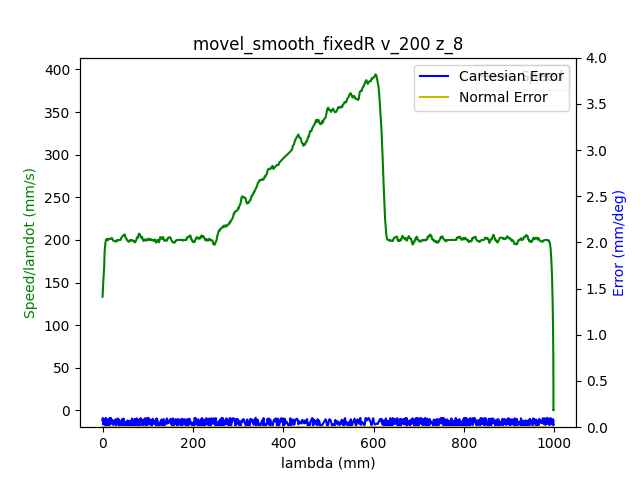

Values plotted in this chart, from the file beside it:
1.680525316130000114e+09, 0.000000000000000000e+00, -4.159486126645406401e-01, -7.693411342791005476e-03, -7.704930515854167827e-02, -1.667243221260103214e-01, -1.152702704479654949e+00, 4.568696023067996825e-01
1.680525316134000063e+09, 0.000000000000000000e+00, -4.159486126645406401e-01, -7.693411342791005476e-03, -7.704930515854167827e-02, -1.667243221260103214e-01, -1.152702704479654949e+00, 4.568696023067996825e-01
1.680525316138000011e+09, 0.000000000000000000e+00, -4.159486126645406401e-01, -7.693411342791005476e-03, -7.704930515854167827e-02, -1.667243221260103214e-01, -1.152702704479654949e+00, 4.568696023067996825e-01
1.680525316150000095e+09, 0.000000000000000000e+00, -4.159486126645406401e-01, -7.693411342791005476e-03, -7.704930515854167827e-02, -1.667243221260103214e-01, -1.152702704479654949e+00, 4.568696023067996825e-01
1.680525316154000044e+09, 0.000000000000000000e+00, -4.159486126645406401e-01, -7.693411342791005476e-03, -7.704930515854167827e-02, -1.667243221260103214e-01, -1.152702704479654949e+00, 4.568696023067996825e-01
1.680525316157999992e+09, 0.000000000000000000e+00, -4.159486126645406401e-01, -7.693411342791005476e-03, -7.704930515854167827e-02, -1.667243221260103214e-01, -1.152702704479654949e+00, 4.568696023067996825e-01
1.680525316161999941e+09, 0.000000000000000000e+00, -4.159486126645406401e-01, -7.693411342791005476e-03, -7.704930515854167827e-02, -1.667243221260103214e-01, -1.152702704479654949e+00, 4.568696023067996825e-01
1.680525316165999889e+09, 0.000000000000000000e+00, -4.159486126645406401e-01, -7.693411342791005476e-03, -7.704930515854167827e-02, -1.667243221260103214e-01, -1.152702704479654949e+00, 4.568696023067996825e-01
1.680525316170000076e+09, 0.000000000000000000e+00, -4.159486126645406401e-01, -7.693411342791005476e-03, -7.704930515854167827e-02, -1.667243221260103214e-01, -1.152702704479654949e+00, 4.568696023067996825e-01
1.680525316181999922e+09, 0.000000000000000000e+00, -4.159486126645406401e-01, -7.693411342791005476e-03, -7.704930515854167827e-02, -1.667243221260103214e-01, -1.152702704479654949e+00, 4.568696023067996825e-01
1.680525316197999954e+09, 1.000000000000000000e+00, -4.157409184835532678e-01, -7.693411342791005476e-03, -7.704930515854167827e-02, -1.666388009926626224e-01, -1.152702704479654949e+00, 4.566392188455363765e-01
1.680525316201999903e+09, 1.000000000000000000e+00, -4.157409184835532678e-01, -7.693411342791005476e-03, -7.704930515854167827e-02, -1.666388009926626224e-01, -1.152702704479654949e+00, 4.566392188455363765e-01
1.680525316206000090e+09, 1.000000000000000000e+00, -4.151038733065753328e-01, -7.693411342791005476e-03, -7.704930515854167827e-02, -1.663822375926194141e-01, -1.152702704479654949e+00, 4.559498137909986371e-01
1.680525316210000038e+09, 1.000000000000000000e+00, -4.151038733065753328e-01, -7.693411342791005476e-03, -7.704930515854167827e-02, -1.663822375926194141e-01, -1.152702704479654949e+00, 4.559498137909986371e-01
1.680525316213999987e+09, 1.000000000000000000e+00, -4.140496944383707523e-01, -7.693411342791005476e-03, -7.704930515854167827e-02, -1.659563772551328198e-01, -1.152702704479654949e+00, 4.547978964846823846e-01
1.680525316217999935e+09, 1.000000000000000000e+00, -4.140496944383707523e-01, -7.693411342791005476e-03, -7.704930515854167827e-02, -1.659563772551328198e-01, -1.152702704479654949e+00, 4.547978964846823846e-01
1.680525316221999884e+09, 1.000000000000000000e+00, -4.126831016340591907e-01, -7.693411342791005476e-03, -7.704930515854167827e-02, -1.654100891992585920e-01, -1.152702704479654949e+00, 4.533004039864712564e-01
1.680525316226000071e+09, 1.000000000000000000e+00, -4.126831016340591907e-01, -7.693411342791005476e-03, -7.704930515854167827e-02, -1.654100891992585920e-01, -1.152702704479654949e+00, 4.533004039864712564e-01
1.680525316230000019e+09, 1.000000000000000000e+00, -4.113165088297476846e-01, -7.693411342791005476e-03, -7.704930515854167827e-02, -1.648638011433843642e-01, -1.152702704479654949e+00, 4.517662595739682097e-01
1.680525316233999968e+09, 1.000000000000000000e+00, -4.113165088297476846e-01, -7.693411342791005476e-03, -7.704930515854167827e-02, -1.648638011433843642e-01, -1.152702704479654949e+00, 4.517662595739682097e-01
1.680525316239000082e+09, 1.000000000000000000e+00, -4.099376987206721501e-01, -7.693411342791005476e-03, -7.704930515854167827e-02, -1.643175130875101364e-01, -1.152702704479654949e+00, 4.502687670757571370e-01
1.680525316244999886e+09, 1.000000000000000000e+00, -4.085588886115966156e-01, -7.693411342791005476e-03, -7.704930515854167827e-02, -1.637712250316359086e-01, -1.152702704479654949e+00, 4.487712745775460088e-01
1.680525316249000072e+09, 1.000000000000000000e+00, -4.085588886115966156e-01, -7.693411342791005476e-03, -7.704930515854167827e-02, -1.637712250316359086e-01, -1.152702704479654949e+00, 4.487712745775460088e-01
1.680525316253999949e+09, 1.000000000000000000e+00, -4.071800785025210812e-01, -7.693411342791005476e-03, -7.704930515854167827e-02, -1.632092290124937395e-01, -1.152702704479654949e+00, 4.472371301650429620e-01
1.680525316257999897e+09, 1.000000000000000000e+00, -4.071800785025210812e-01, -7.693411342791005476e-03, -7.704930515854167827e-02, -1.632092290124937395e-01, -1.152702704479654949e+00, 4.472371301650429620e-01
1.680525316262000084e+09, 1.000000000000000000e+00, -4.058134856982095195e-01, -7.693411342791005476e-03, -7.704930515854167827e-02, -1.626629409566195394e-01, -1.152702704479654949e+00, 4.457396376668318339e-01
1.680525316266000032e+09, 1.000000000000000000e+00, -4.058134856982095195e-01, -7.693411342791005476e-03, -7.704930515854167827e-02, -1.626629409566195394e-01, -1.152702704479654949e+00, 4.457396376668318339e-01
1.680525316269999981e+09, 1.000000000000000000e+00, -4.044346755891340406e-01, -7.693411342791005476e-03, -7.704930515854167827e-02, -1.621166529007453116e-01, -1.152702704479654949e+00, 4.442054932543287871e-01
1.680525316273999929e+09, 1.000000000000000000e+00, -4.044346755891340406e-01, -7.693411342791005476e-03, -7.704930515854167827e-02, -1.621166529007453116e-01, -1.152702704479654949e+00, 4.442054932543287871e-01
1.680525316278000116e+09, 1.000000000000000000e+00, -4.030541201508064941e-01, -7.693411342791005476e-03, -7.704930515854167827e-02, -1.615703648448710839e-01, -1.152702704479654949e+00, 4.427080007561177144e-01
1.680525316282000065e+09, 1.000000000000000000e+00, -4.030541201508064941e-01, -7.693411342791005476e-03, -7.704930515854167827e-02, -1.615703648448710839e-01, -1.152702704479654949e+00, 4.427080007561177144e-01
1.680525316286000013e+09, 1.000000000000000000e+00, -4.016892726757469445e-01, -7.693411342791005476e-03, -7.704930515854167827e-02, -1.610066234964769027e-01, -1.152702704479654949e+00, 4.412105082579065307e-01
1.680525316289999962e+09, 1.000000000000000000e+00, -4.016892726757469445e-01, -7.693411342791005476e-03, -7.704930515854167827e-02, -1.610066234964769027e-01, -1.152702704479654949e+00, 4.412105082579065307e-01
1.680525316293999910e+09, 1.000000000000000000e+00, -4.003087172374193980e-01, -7.693411342791005476e-03, -7.704930515854167827e-02, -1.604620807698546592e-01, -1.152702704479654949e+00, 4.396763638454035394e-01
1.680525316298000097e+09, 1.000000000000000000e+00, -4.003087172374193980e-01, -7.693411342791005476e-03, -7.704930515854167827e-02, -1.604620807698546592e-01, -1.152702704479654949e+00, 4.396763638454035394e-01
1.680525316303999901e+09, 1.000000000000000000e+00, -3.989299071283439191e-01, -7.693411342791005476e-03, -7.704930515854167827e-02, -1.599157927139804314e-01, -1.152702704479654949e+00, 4.381788713471923558e-01
1.680525316309000015e+09, 1.000000000000000000e+00, -3.975633143240323575e-01, -7.693411342791005476e-03, -7.704930515854167827e-02, -1.593520513655862780e-01, -1.152702704479654949e+00, 4.366831241782332396e-01
1.680525316312999964e+09, 1.000000000000000000e+00, -3.975633143240323575e-01, -7.693411342791005476e-03, -7.704930515854167827e-02, -1.593520513655862780e-01, -1.152702704479654949e+00, 4.366831241782332396e-01
1.680525316316999912e+09, 1.000000000000000000e+00, -3.961845042149568230e-01, -7.693411342791005476e-03, -7.704930515854167827e-02, -1.588057633097120502e-01, -1.152702704479654949e+00, 4.351472344364782363e-01
1.680525316321000099e+09, 1.000000000000000000e+00, -3.961845042149568230e-01, -7.693411342791005476e-03, -7.704930515854167827e-02, -1.588057633097120502e-01, -1.152702704479654949e+00, 4.351472344364782363e-01
1.680525316325999975e+09, 1.000000000000000000e+00, -3.948056941058812885e-01, -7.693411342791005476e-03, -7.704930515854167827e-02, -1.582594752538378224e-01, -1.152702704479654949e+00, 4.336497419382671081e-01
1.680525316329999924e+09, 1.000000000000000000e+00, -3.948056941058812885e-01, -7.693411342791005476e-03, -7.704930515854167827e-02, -1.582594752538378224e-01, -1.152702704479654949e+00, 4.336497419382671081e-01
1.680525316334000111e+09, 1.000000000000000000e+00, -3.934268839968057541e-01, -7.693411342791005476e-03, -7.704930515854167827e-02, -1.577149325272156066e-01, -1.152702704479654949e+00, 4.321539947693079919e-01
1.680525316338000059e+09, 1.000000000000000000e+00, -3.934268839968057541e-01, -7.693411342791005476e-03, -7.704930515854167827e-02, -1.577149325272156066e-01, -1.152702704479654949e+00, 4.321539947693079919e-01
1.680525316342000008e+09, 1.000000000000000000e+00, -3.920602911924942480e-01, -7.693411342791005476e-03, -7.704930515854167827e-02, -1.571511911788214255e-01, -1.152702704479654949e+00, 4.306181050275529332e-01
1.680525316345999956e+09, 1.000000000000000000e+00, -3.920602911924942480e-01, -7.693411342791005476e-03, -7.704930515854167827e-02, -1.571511911788214255e-01, -1.152702704479654949e+00, 4.306181050275529332e-01
1.680525316349999905e+09, 1.000000000000000000e+00, -3.906814810834187135e-01, -7.693411342791005476e-03, -7.704930515854167827e-02, -1.566049031229471977e-01, -1.152702704479654949e+00, 4.291223578585938170e-01
1.680525316354000092e+09, 1.000000000000000000e+00, -3.906814810834187135e-01, -7.693411342791005476e-03, -7.704930515854167827e-02, -1.566049031229471977e-01, -1.152702704479654949e+00, 4.291223578585938170e-01
1.680525316358000040e+09, 1.000000000000000000e+00, -3.893009256450911670e-01, -7.693411342791005476e-03, -7.704930515854167827e-02, -1.560586150670729699e-01, -1.152702704479654949e+00, 4.276248653603826888e-01
1.680525316361999989e+09, 1.000000000000000000e+00, -3.893009256450911670e-01, -7.693411342791005476e-03, -7.704930515854167827e-02, -1.560586150670729699e-01, -1.152702704479654949e+00, 4.276248653603826888e-01
1.680525316365999937e+09, 1.000000000000000000e+00, -3.879360781700316174e-01, -7.693411342791005476e-03, -7.704930515854167827e-02, -1.554966190479308008e-01, -1.152702704479654949e+00, 4.260889756186276855e-01
1.680525316369999886e+09, 1.000000000000000000e+00, -3.879360781700316174e-01, -7.693411342791005476e-03, -7.704930515854167827e-02, -1.554966190479308008e-01, -1.152702704479654949e+00, 4.260889756186276855e-01
1.680525316374000072e+09, 1.000000000000000000e+00, -3.865555227317041265e-01, -7.693411342791005476e-03, -7.704930515854167827e-02, -1.549503309920565730e-01, -1.152702704479654949e+00, 4.245932284496685138e-01
1.680525316378000021e+09, 1.000000000000000000e+00, -3.865555227317041265e-01, -7.693411342791005476e-03, -7.704930515854167827e-02, -1.549503309920565730e-01, -1.152702704479654949e+00, 4.245932284496685138e-01
1.680525316381999969e+09, 1.000000000000000000e+00, -3.851767126226285920e-01, -7.693411342791005476e-03, -7.704930515854167827e-02, -1.544040429361823452e-01, -1.152702704479654949e+00, 4.230573387079135106e-01
1.680525316385999918e+09, 1.000000000000000000e+00, -3.851767126226285920e-01, -7.693411342791005476e-03, -7.704930515854167827e-02, -1.544040429361823452e-01, -1.152702704479654949e+00, 4.230573387079135106e-01
1.680525316390000105e+09, 1.000000000000000000e+00, -3.838101198183170304e-01, -7.693411342791005476e-03, -7.704930515854167827e-02, -1.538577548803081452e-01, -1.152702704479654949e+00, 4.215615915389543944e-01
1.680525316394000053e+09, 1.000000000000000000e+00, -3.838101198183170304e-01, -7.693411342791005476e-03, -7.704930515854167827e-02, -1.538577548803081452e-01, -1.152702704479654949e+00, 4.215615915389543944e-01
1.680525316398000002e+09, 1.000000000000000000e+00, -3.824313097092414959e-01, -7.693411342791005476e-03, -7.704930515854167827e-02, -1.532940135319139363e-01, -1.152702704479654949e+00, 4.200640990407432662e-01
1.680525316401999950e+09, 1.000000000000000000e+00, -3.824313097092414959e-01, -7.693411342791005476e-03, -7.704930515854167827e-02, -1.532940135319139363e-01, -1.152702704479654949e+00, 4.200640990407432662e-01
1.680525316405999899e+09, 1.000000000000000000e+00, -3.810524996001659614e-01, -7.693411342791005476e-03, -7.704930515854167827e-02, -1.527494708052917205e-01, -1.152702704479654949e+00, 4.185282092989882630e-01
... 2,381 more rows
